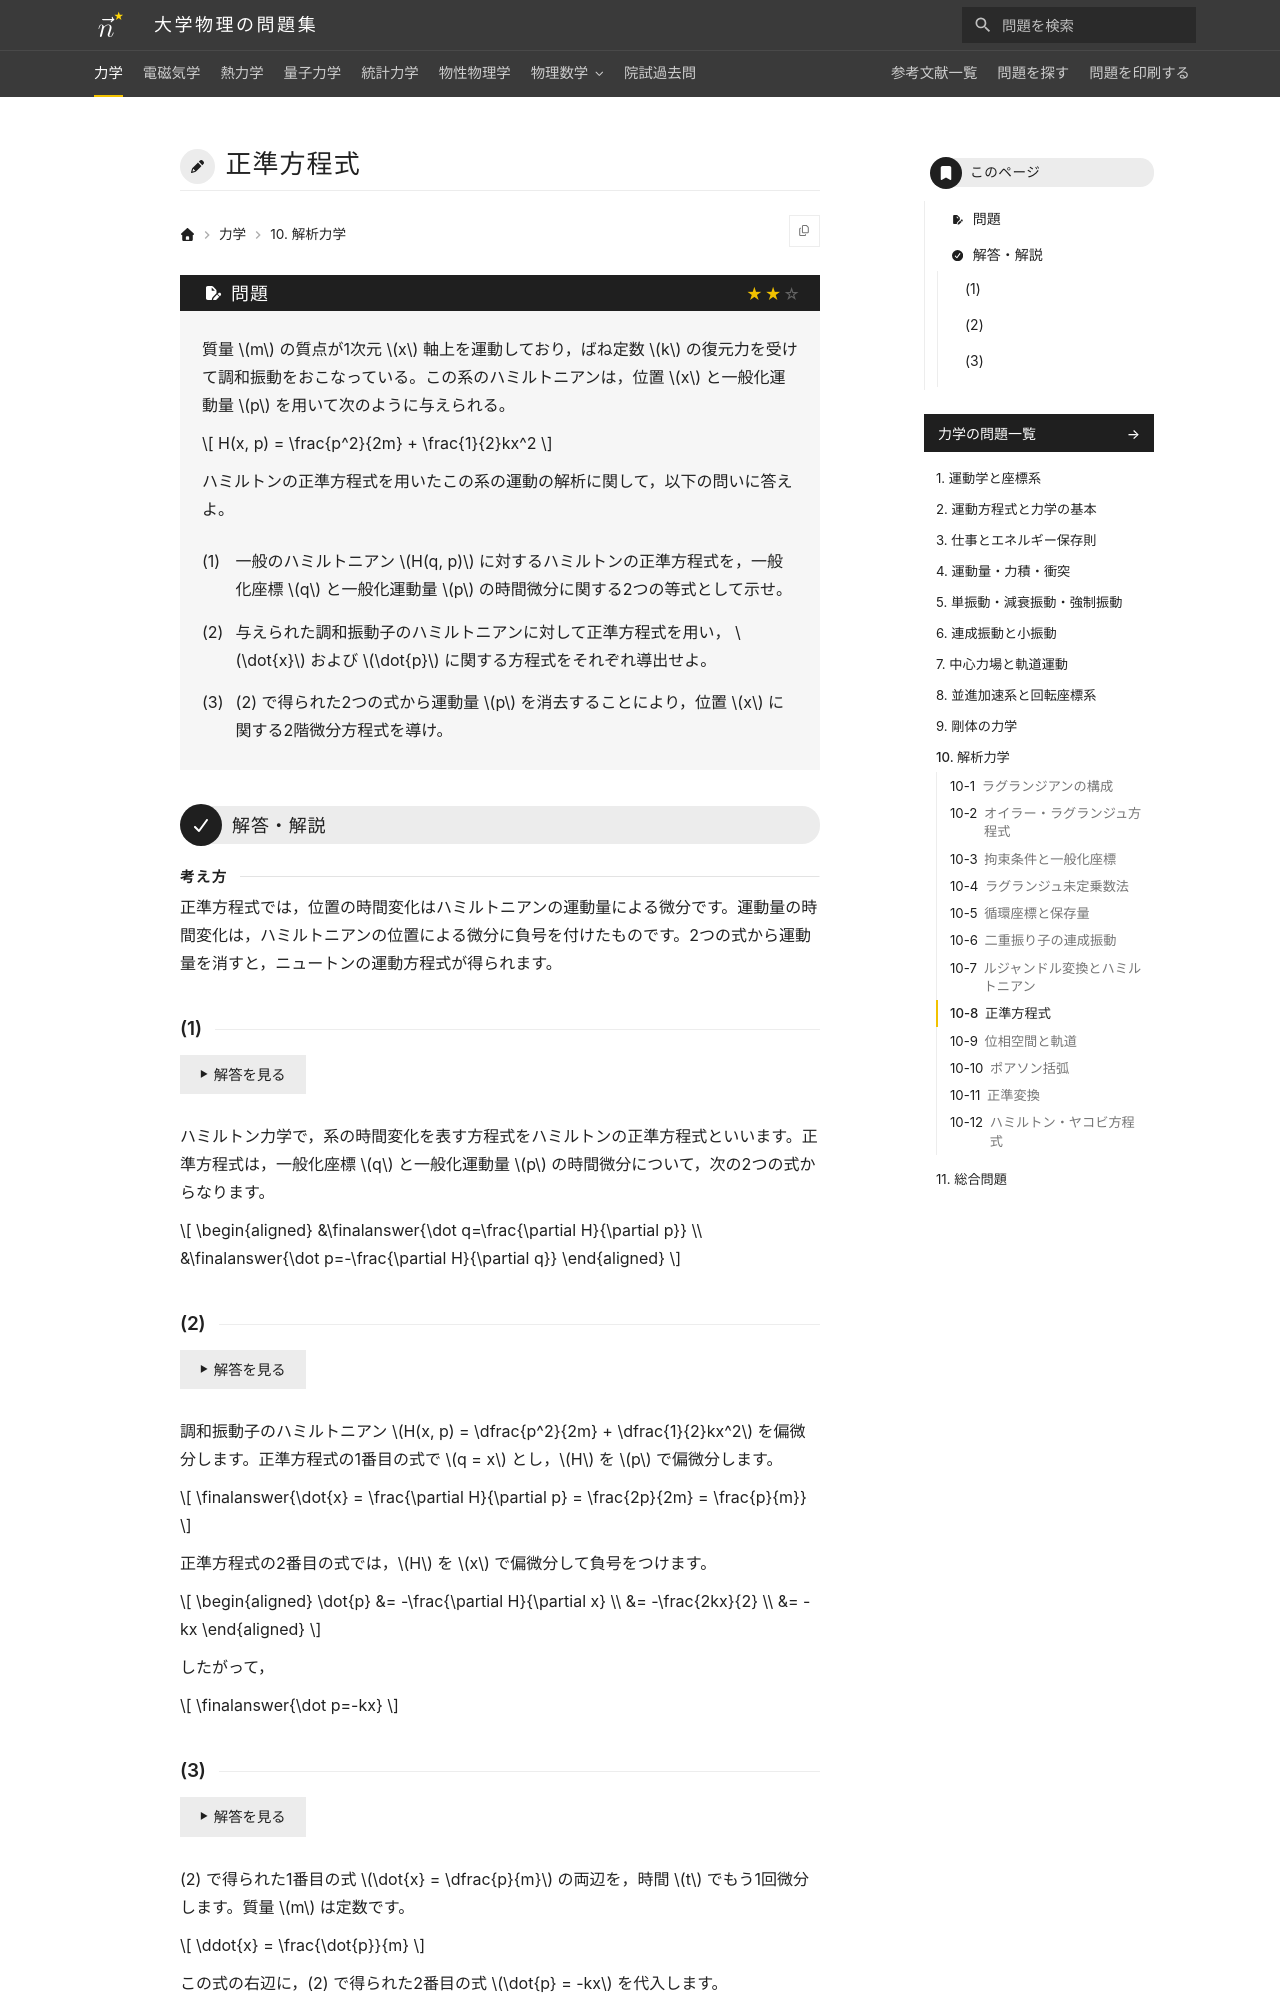

repository: Nanana-2/physics-site · page: 01mechanics/10/10_080/index.html · generator: mkdocs

---
tags:
  - 標準
---

# 正準方程式

## 問題
質量 $m$ の質点が1次元 $x$ 軸上を運動しており，ばね定数 $k$ の復元力を受けて調和振動をおこなっている。この系のハミルトニアンは，位置 $x$ と一般化運動量 $p$ を用いて次のように与えられる。

$$
H(x, p) = \frac{p^2}{2m} + \frac{1}{2}kx^2
$$

ハミルトンの正準方程式を用いたこの系の運動の解析に関して，以下の問いに答えよ。

(1) 一般のハミルトニアン $H(q, p)$ に対するハミルトンの正準方程式を，一般化座標 $q$ と一般化運動量 $p$ の時間微分に関する2つの等式として示せ。

(2) 与えられた調和振動子のハミルトニアンに対して正準方程式を用い， $\dot{x}$ および $\dot{p}$ に関する方程式をそれぞれ導出せよ。

(3) (2) で得られた2つの式から運動量 $p$ を消去することにより，位置 $x$ に関する2階微分方程式を導け。

---

## 解答・解説

<div class="approach" markdown>
正準方程式では，位置の時間変化はハミルトニアンの運動量による微分です。運動量の時間変化は，ハミルトニアンの位置による微分に負号を付けたものです。2つの式から運動量を消すと，ニュートンの運動方程式が得られます。
</div>

### (1)
ハミルトン力学で，系の時間変化を表す方程式をハミルトンの正準方程式といいます。正準方程式は，一般化座標 $q$ と一般化運動量 $p$ の時間微分について，次の2つの式からなります。

$$
\begin{aligned}
&\finalanswer{\dot q=\frac{\partial H}{\partial p}} \\
&\finalanswer{\dot p=-\frac{\partial H}{\partial q}}
\end{aligned}
$$
